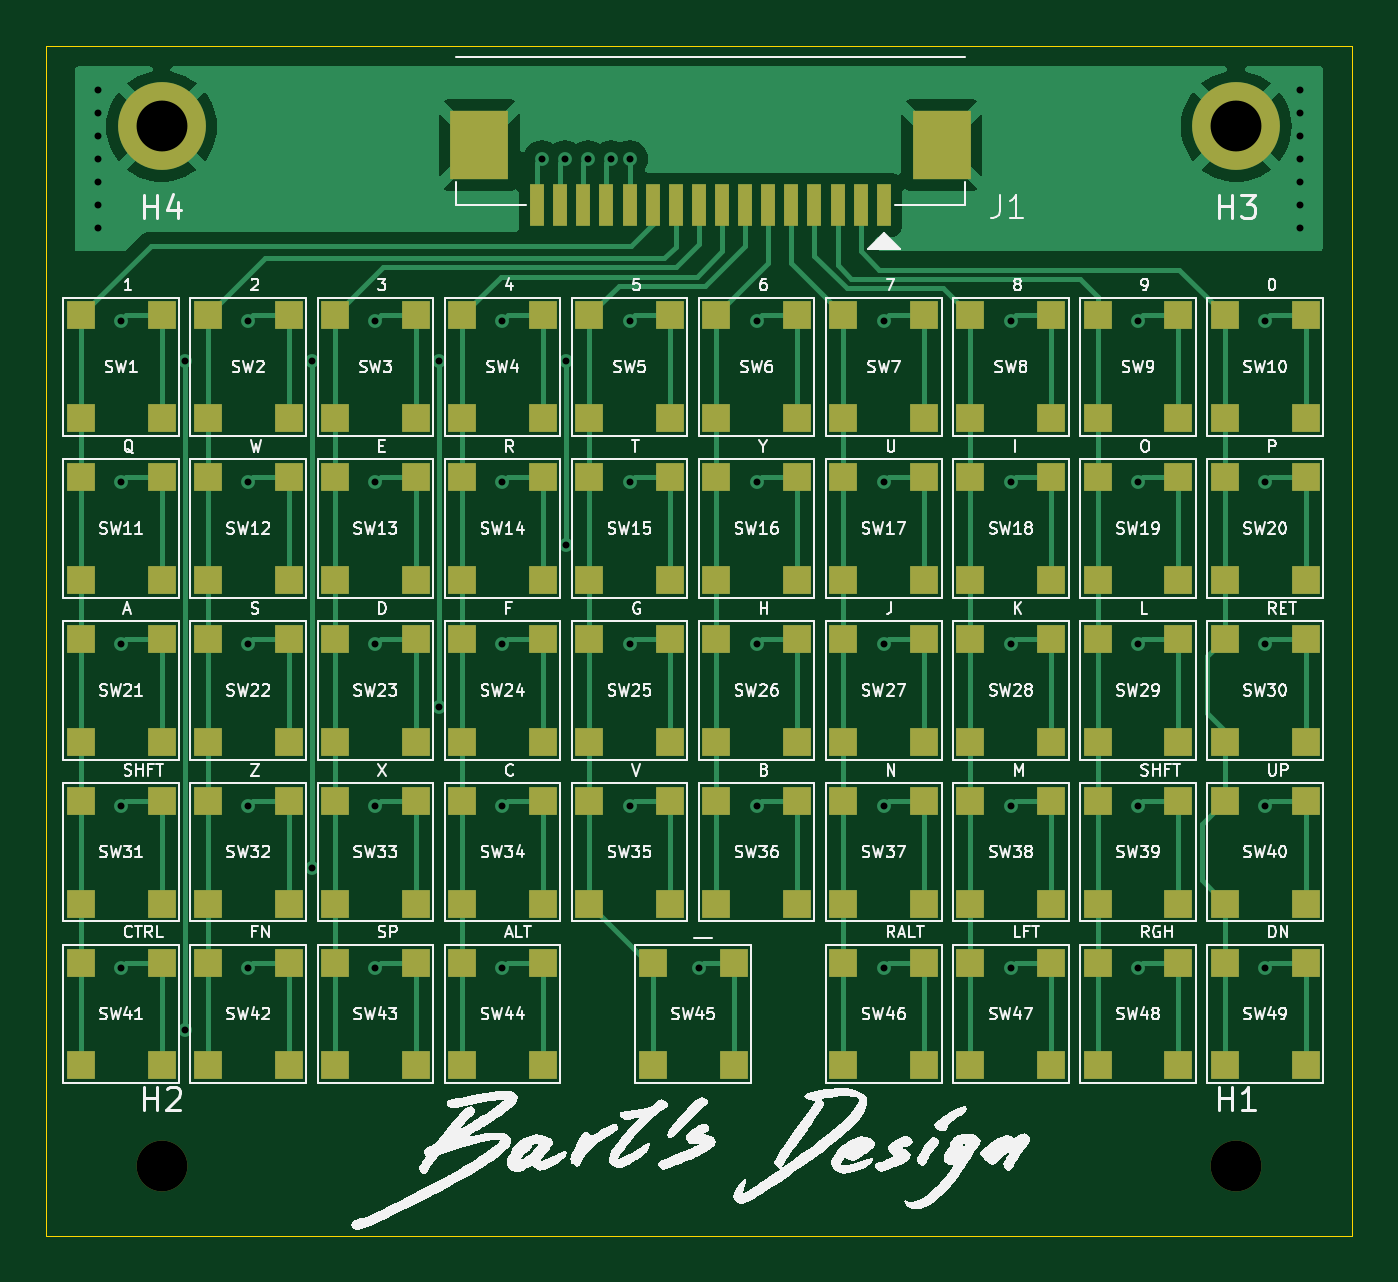
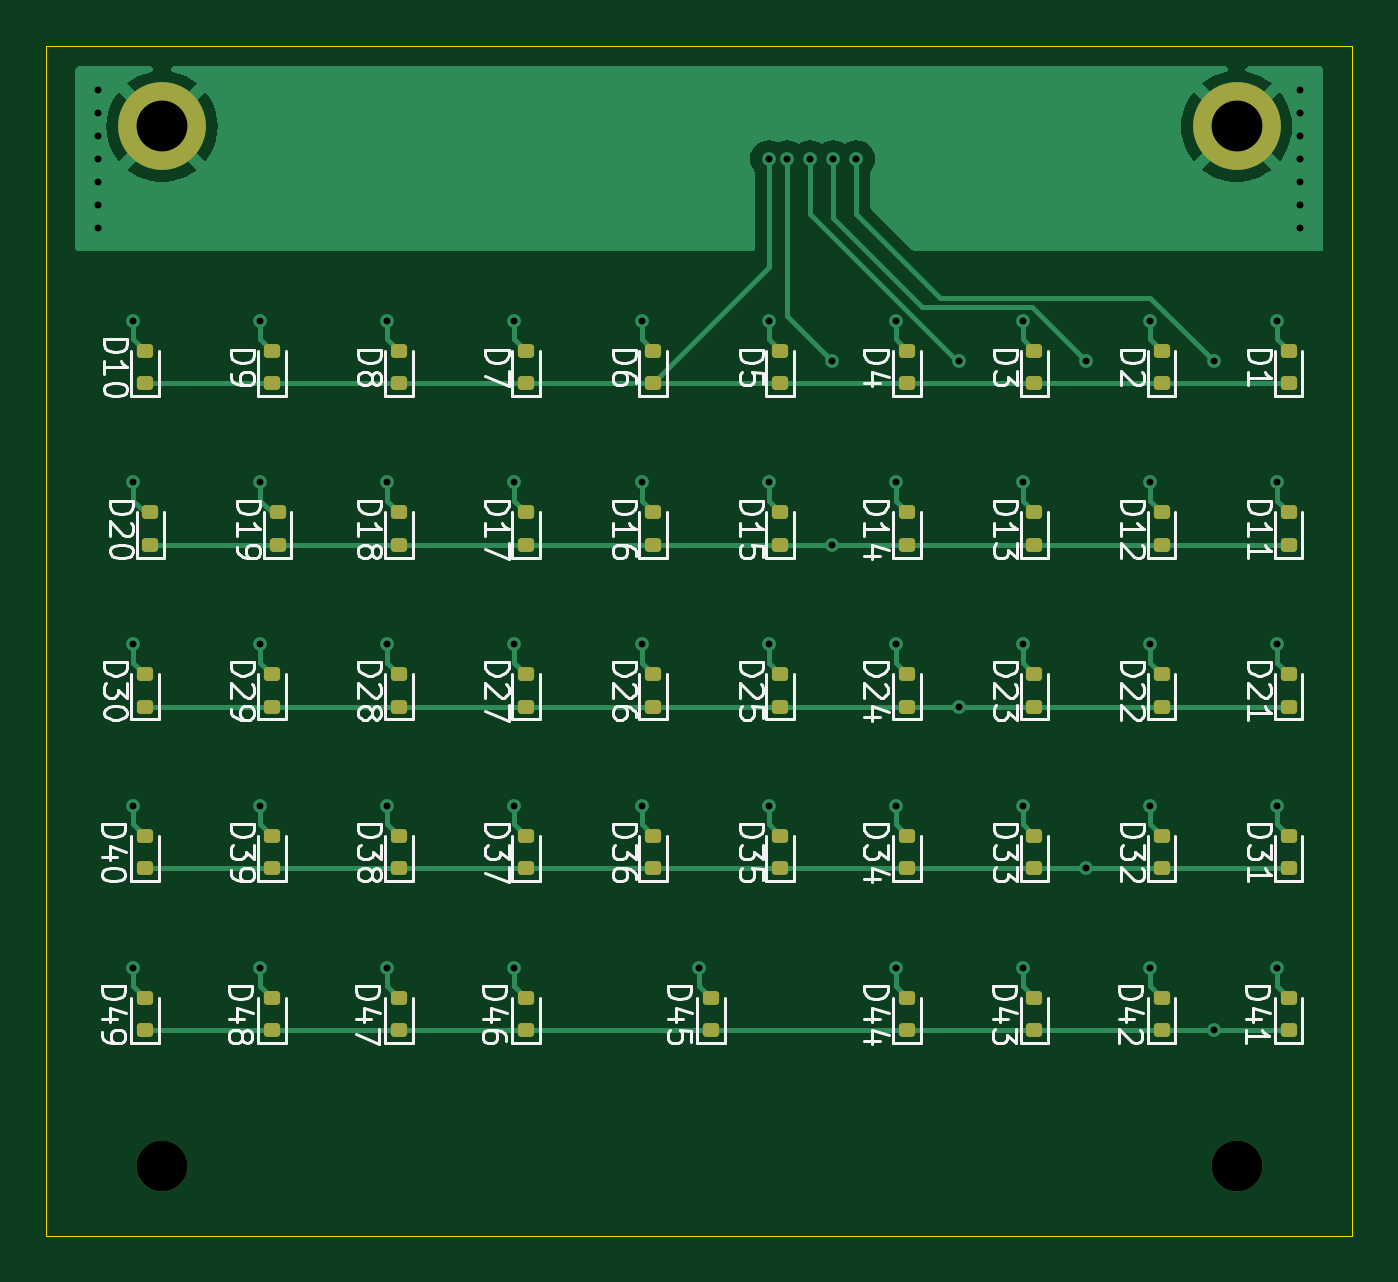
Circuit board: 11 layer files. Board 56.5 x 51.5 mm.
- bottom_copper: airMouse-keyboard-B_Cu.gbr (26005 bytes)
- bottom_mask: airMouse-keyboard-B_Mask.gbr (4705 bytes)
- paste: airMouse-keyboard-B_Paste.gbr (4479 bytes)
- bottom_silk: airMouse-keyboard-B_Silkscreen.gbr (89029 bytes)
- outline: airMouse-keyboard-Edge_Cuts.gbr (627 bytes)
- top_copper: airMouse-keyboard-F_Cu.gbr (40545 bytes)
- top_mask: airMouse-keyboard-F_Mask.gbr (7128 bytes)
- paste: airMouse-keyboard-F_Paste.gbr (6907 bytes)
- top_silk: airMouse-keyboard-F_Silkscreen.gbr (179442 bytes)
- drill: airMouse-keyboard-NPTH.drl (375 bytes)
- drill: airMouse-keyboard-PTH.drl (1614 bytes)

=== bottom_copper: airMouse-keyboard-B_Cu.gbr (26005 bytes, source omitted) ===
=== bottom_mask: airMouse-keyboard-B_Mask.gbr ===
%TF.GenerationSoftware,KiCad,Pcbnew,8.0.6-1.fc40*%
%TF.CreationDate,2025-02-15T15:48:19+01:00*%
%TF.ProjectId,airMouse-keyboard,6169724d-6f75-4736-952d-6b6579626f61,RC1*%
%TF.SameCoordinates,Original*%
%TF.FileFunction,Soldermask,Bot*%
%TF.FilePolarity,Negative*%
%FSLAX46Y46*%
G04 Gerber Fmt 4.6, Leading zero omitted, Abs format (unit mm)*
G04 Created by KiCad (PCBNEW 8.0.6-1.fc40) date 2025-02-15 15:48:19*
%MOMM*%
%LPD*%
G01*
G04 APERTURE LIST*
G04 Aperture macros list*
%AMRoundRect*
0 Rectangle with rounded corners*
0 $1 Rounding radius*
0 $2 $3 $4 $5 $6 $7 $8 $9 X,Y pos of 4 corners*
0 Add a 4 corners polygon primitive as box body*
4,1,4,$2,$3,$4,$5,$6,$7,$8,$9,$2,$3,0*
0 Add four circle primitives for the rounded corners*
1,1,$1+$1,$2,$3*
1,1,$1+$1,$4,$5*
1,1,$1+$1,$6,$7*
1,1,$1+$1,$8,$9*
0 Add four rect primitives between the rounded corners*
20,1,$1+$1,$2,$3,$4,$5,0*
20,1,$1+$1,$4,$5,$6,$7,0*
20,1,$1+$1,$6,$7,$8,$9,0*
20,1,$1+$1,$8,$9,$2,$3,0*%
G04 Aperture macros list end*
%ADD10RoundRect,0.150000X-0.200000X0.150000X-0.200000X-0.150000X0.200000X-0.150000X0.200000X0.150000X0*%
%ADD11C,3.800000*%
%ADD12C,2.200000*%
G04 APERTURE END LIST*
D10*
%TO.C,D43*%
X98750000Y-116100000D03*
X98750000Y-114700000D03*
%TD*%
%TO.C,D13*%
X98750000Y-95100000D03*
X98750000Y-93700000D03*
%TD*%
%TO.C,D12*%
X93250000Y-95100000D03*
X93250000Y-93700000D03*
%TD*%
D11*
%TO.C,H4*%
X90000000Y-77000000D03*
%TD*%
%TO.C,H3*%
X136500000Y-77000000D03*
%TD*%
D12*
%TO.C,H2*%
X90000000Y-122000000D03*
%TD*%
%TO.C,H1*%
X136500000Y-122000000D03*
%TD*%
D10*
%TO.C,D1*%
X87750000Y-88100000D03*
X87750000Y-86700000D03*
%TD*%
%TO.C,D49*%
X137250000Y-116100000D03*
X137250000Y-114700000D03*
%TD*%
%TO.C,D48*%
X131750000Y-116100000D03*
X131750000Y-114700000D03*
%TD*%
%TO.C,D26*%
X115250000Y-102100000D03*
X115250000Y-100700000D03*
%TD*%
%TO.C,D27*%
X120750000Y-102100000D03*
X120750000Y-100700000D03*
%TD*%
%TO.C,D37*%
X120750000Y-109100000D03*
X120750000Y-107700000D03*
%TD*%
%TO.C,D36*%
X115250000Y-109100000D03*
X115250000Y-107700000D03*
%TD*%
%TO.C,D9*%
X131750000Y-88100000D03*
X131750000Y-86700000D03*
%TD*%
%TO.C,D23*%
X98750000Y-102100000D03*
X98750000Y-100700000D03*
%TD*%
%TO.C,D47*%
X126250000Y-116100000D03*
X126250000Y-114700000D03*
%TD*%
%TO.C,D41*%
X87750000Y-116100000D03*
X87750000Y-114700000D03*
%TD*%
%TO.C,D20*%
X137000000Y-95100000D03*
X137000000Y-93700000D03*
%TD*%
%TO.C,D14*%
X104250000Y-95100000D03*
X104250000Y-93700000D03*
%TD*%
%TO.C,D19*%
X131500000Y-95100000D03*
X131500000Y-93700000D03*
%TD*%
%TO.C,D15*%
X109750000Y-95100000D03*
X109750000Y-93700000D03*
%TD*%
%TO.C,D30*%
X137250000Y-102100000D03*
X137250000Y-100700000D03*
%TD*%
%TO.C,D5*%
X109750000Y-88100000D03*
X109750000Y-86700000D03*
%TD*%
%TO.C,D11*%
X87750000Y-95100000D03*
X87750000Y-93700000D03*
%TD*%
%TO.C,D35*%
X109750000Y-109100000D03*
X109750000Y-107700000D03*
%TD*%
%TO.C,D39*%
X131750000Y-109100000D03*
X131750000Y-107700000D03*
%TD*%
%TO.C,D40*%
X137250000Y-109100000D03*
X137250000Y-107700000D03*
%TD*%
%TO.C,D6*%
X115250000Y-88100000D03*
X115250000Y-86700000D03*
%TD*%
%TO.C,D10*%
X137250000Y-88100000D03*
X137250000Y-86700000D03*
%TD*%
%TO.C,D17*%
X120750000Y-95100000D03*
X120750000Y-93700000D03*
%TD*%
%TO.C,D44*%
X104250000Y-116100000D03*
X104250000Y-114700000D03*
%TD*%
%TO.C,D34*%
X104250000Y-109100000D03*
X104250000Y-107700000D03*
%TD*%
%TO.C,D45*%
X112750000Y-116100000D03*
X112750000Y-114700000D03*
%TD*%
%TO.C,D24*%
X104250000Y-102100000D03*
X104250000Y-100700000D03*
%TD*%
%TO.C,D33*%
X98750000Y-109100000D03*
X98750000Y-107700000D03*
%TD*%
%TO.C,D8*%
X126250000Y-88100000D03*
X126250000Y-86700000D03*
%TD*%
%TO.C,D32*%
X93250000Y-109100000D03*
X93250000Y-107700000D03*
%TD*%
%TO.C,D3*%
X98750000Y-88100000D03*
X98750000Y-86700000D03*
%TD*%
%TO.C,D18*%
X126250000Y-95100000D03*
X126250000Y-93700000D03*
%TD*%
%TO.C,D42*%
X93250000Y-116100000D03*
X93250000Y-114700000D03*
%TD*%
%TO.C,D4*%
X104250000Y-88100000D03*
X104250000Y-86700000D03*
%TD*%
%TO.C,D31*%
X87750000Y-109100000D03*
X87750000Y-107700000D03*
%TD*%
%TO.C,D46*%
X120750000Y-116100000D03*
X120750000Y-114700000D03*
%TD*%
%TO.C,D38*%
X126250000Y-109100000D03*
X126250000Y-107700000D03*
%TD*%
%TO.C,D29*%
X131750000Y-102100000D03*
X131750000Y-100700000D03*
%TD*%
%TO.C,D25*%
X109750000Y-102100000D03*
X109750000Y-100700000D03*
%TD*%
%TO.C,D21*%
X87750000Y-102100000D03*
X87750000Y-100700000D03*
%TD*%
%TO.C,D22*%
X93250000Y-102100000D03*
X93250000Y-100700000D03*
%TD*%
%TO.C,D28*%
X126250000Y-102100000D03*
X126250000Y-100700000D03*
%TD*%
%TO.C,D16*%
X115250000Y-95100000D03*
X115250000Y-93700000D03*
%TD*%
%TO.C,D7*%
X120750000Y-88100000D03*
X120750000Y-86700000D03*
%TD*%
%TO.C,D2*%
X93250000Y-88100000D03*
X93250000Y-86700000D03*
%TD*%
M02*

=== paste: airMouse-keyboard-B_Paste.gbr ===
%TF.GenerationSoftware,KiCad,Pcbnew,8.0.6-1.fc40*%
%TF.CreationDate,2025-02-15T15:48:19+01:00*%
%TF.ProjectId,airMouse-keyboard,6169724d-6f75-4736-952d-6b6579626f61,RC1*%
%TF.SameCoordinates,Original*%
%TF.FileFunction,Paste,Bot*%
%TF.FilePolarity,Positive*%
%FSLAX46Y46*%
G04 Gerber Fmt 4.6, Leading zero omitted, Abs format (unit mm)*
G04 Created by KiCad (PCBNEW 8.0.6-1.fc40) date 2025-02-15 15:48:19*
%MOMM*%
%LPD*%
G01*
G04 APERTURE LIST*
G04 Aperture macros list*
%AMRoundRect*
0 Rectangle with rounded corners*
0 $1 Rounding radius*
0 $2 $3 $4 $5 $6 $7 $8 $9 X,Y pos of 4 corners*
0 Add a 4 corners polygon primitive as box body*
4,1,4,$2,$3,$4,$5,$6,$7,$8,$9,$2,$3,0*
0 Add four circle primitives for the rounded corners*
1,1,$1+$1,$2,$3*
1,1,$1+$1,$4,$5*
1,1,$1+$1,$6,$7*
1,1,$1+$1,$8,$9*
0 Add four rect primitives between the rounded corners*
20,1,$1+$1,$2,$3,$4,$5,0*
20,1,$1+$1,$4,$5,$6,$7,0*
20,1,$1+$1,$6,$7,$8,$9,0*
20,1,$1+$1,$8,$9,$2,$3,0*%
G04 Aperture macros list end*
%ADD10RoundRect,0.150000X-0.200000X0.150000X-0.200000X-0.150000X0.200000X-0.150000X0.200000X0.150000X0*%
G04 APERTURE END LIST*
D10*
%TO.C,D43*%
X98750000Y-116100000D03*
X98750000Y-114700000D03*
%TD*%
%TO.C,D13*%
X98750000Y-95100000D03*
X98750000Y-93700000D03*
%TD*%
%TO.C,D12*%
X93250000Y-95100000D03*
X93250000Y-93700000D03*
%TD*%
%TO.C,D1*%
X87750000Y-88100000D03*
X87750000Y-86700000D03*
%TD*%
%TO.C,D49*%
X137250000Y-116100000D03*
X137250000Y-114700000D03*
%TD*%
%TO.C,D48*%
X131750000Y-116100000D03*
X131750000Y-114700000D03*
%TD*%
%TO.C,D26*%
X115250000Y-102100000D03*
X115250000Y-100700000D03*
%TD*%
%TO.C,D27*%
X120750000Y-102100000D03*
X120750000Y-100700000D03*
%TD*%
%TO.C,D37*%
X120750000Y-109100000D03*
X120750000Y-107700000D03*
%TD*%
%TO.C,D36*%
X115250000Y-109100000D03*
X115250000Y-107700000D03*
%TD*%
%TO.C,D9*%
X131750000Y-88100000D03*
X131750000Y-86700000D03*
%TD*%
%TO.C,D23*%
X98750000Y-102100000D03*
X98750000Y-100700000D03*
%TD*%
%TO.C,D47*%
X126250000Y-116100000D03*
X126250000Y-114700000D03*
%TD*%
%TO.C,D41*%
X87750000Y-116100000D03*
X87750000Y-114700000D03*
%TD*%
%TO.C,D20*%
X137000000Y-95100000D03*
X137000000Y-93700000D03*
%TD*%
%TO.C,D14*%
X104250000Y-95100000D03*
X104250000Y-93700000D03*
%TD*%
%TO.C,D19*%
X131500000Y-95100000D03*
X131500000Y-93700000D03*
%TD*%
%TO.C,D15*%
X109750000Y-95100000D03*
X109750000Y-93700000D03*
%TD*%
%TO.C,D30*%
X137250000Y-102100000D03*
X137250000Y-100700000D03*
%TD*%
%TO.C,D5*%
X109750000Y-88100000D03*
X109750000Y-86700000D03*
%TD*%
%TO.C,D11*%
X87750000Y-95100000D03*
X87750000Y-93700000D03*
%TD*%
%TO.C,D35*%
X109750000Y-109100000D03*
X109750000Y-107700000D03*
%TD*%
%TO.C,D39*%
X131750000Y-109100000D03*
X131750000Y-107700000D03*
%TD*%
%TO.C,D40*%
X137250000Y-109100000D03*
X137250000Y-107700000D03*
%TD*%
%TO.C,D6*%
X115250000Y-88100000D03*
X115250000Y-86700000D03*
%TD*%
%TO.C,D10*%
X137250000Y-88100000D03*
X137250000Y-86700000D03*
%TD*%
%TO.C,D17*%
X120750000Y-95100000D03*
X120750000Y-93700000D03*
%TD*%
%TO.C,D44*%
X104250000Y-116100000D03*
X104250000Y-114700000D03*
%TD*%
%TO.C,D34*%
X104250000Y-109100000D03*
X104250000Y-107700000D03*
%TD*%
%TO.C,D45*%
X112750000Y-116100000D03*
X112750000Y-114700000D03*
%TD*%
%TO.C,D24*%
X104250000Y-102100000D03*
X104250000Y-100700000D03*
%TD*%
%TO.C,D33*%
X98750000Y-109100000D03*
X98750000Y-107700000D03*
%TD*%
%TO.C,D8*%
X126250000Y-88100000D03*
X126250000Y-86700000D03*
%TD*%
%TO.C,D32*%
X93250000Y-109100000D03*
X93250000Y-107700000D03*
%TD*%
%TO.C,D3*%
X98750000Y-88100000D03*
X98750000Y-86700000D03*
%TD*%
%TO.C,D18*%
X126250000Y-95100000D03*
X126250000Y-93700000D03*
%TD*%
%TO.C,D42*%
X93250000Y-116100000D03*
X93250000Y-114700000D03*
%TD*%
%TO.C,D4*%
X104250000Y-88100000D03*
X104250000Y-86700000D03*
%TD*%
%TO.C,D31*%
X87750000Y-109100000D03*
X87750000Y-107700000D03*
%TD*%
%TO.C,D46*%
X120750000Y-116100000D03*
X120750000Y-114700000D03*
%TD*%
%TO.C,D38*%
X126250000Y-109100000D03*
X126250000Y-107700000D03*
%TD*%
%TO.C,D29*%
X131750000Y-102100000D03*
X131750000Y-100700000D03*
%TD*%
%TO.C,D25*%
X109750000Y-102100000D03*
X109750000Y-100700000D03*
%TD*%
%TO.C,D21*%
X87750000Y-102100000D03*
X87750000Y-100700000D03*
%TD*%
%TO.C,D22*%
X93250000Y-102100000D03*
X93250000Y-100700000D03*
%TD*%
%TO.C,D28*%
X126250000Y-102100000D03*
X126250000Y-100700000D03*
%TD*%
%TO.C,D16*%
X115250000Y-95100000D03*
X115250000Y-93700000D03*
%TD*%
%TO.C,D7*%
X120750000Y-88100000D03*
X120750000Y-86700000D03*
%TD*%
%TO.C,D2*%
X93250000Y-88100000D03*
X93250000Y-86700000D03*
%TD*%
M02*

=== bottom_silk: airMouse-keyboard-B_Silkscreen.gbr (89029 bytes, source omitted) ===
=== outline: airMouse-keyboard-Edge_Cuts.gbr ===
%TF.GenerationSoftware,KiCad,Pcbnew,8.0.6-1.fc40*%
%TF.CreationDate,2025-02-15T15:48:19+01:00*%
%TF.ProjectId,airMouse-keyboard,6169724d-6f75-4736-952d-6b6579626f61,RC1*%
%TF.SameCoordinates,Original*%
%TF.FileFunction,Profile,NP*%
%FSLAX46Y46*%
G04 Gerber Fmt 4.6, Leading zero omitted, Abs format (unit mm)*
G04 Created by KiCad (PCBNEW 8.0.6-1.fc40) date 2025-02-15 15:48:19*
%MOMM*%
%LPD*%
G01*
G04 APERTURE LIST*
%TA.AperFunction,Profile*%
%ADD10C,0.050000*%
%TD*%
G04 APERTURE END LIST*
D10*
X85000000Y-73500000D02*
X141500000Y-73500000D01*
X141500000Y-125000000D01*
X85000000Y-125000000D01*
X85000000Y-73500000D01*
M02*

=== top_copper: airMouse-keyboard-F_Cu.gbr (40545 bytes, source omitted) ===
=== top_mask: airMouse-keyboard-F_Mask.gbr (7128 bytes, source omitted) ===
=== paste: airMouse-keyboard-F_Paste.gbr (6907 bytes, source omitted) ===
=== top_silk: airMouse-keyboard-F_Silkscreen.gbr (179442 bytes, source omitted) ===
=== drill: airMouse-keyboard-NPTH.drl ===
M48
; DRILL file {KiCad 8.0.6-1.fc40} date 2025-02-15T15:48:22+0100
; FORMAT={-:-/ absolute / inch / decimal}
; #@! TF.CreationDate,2025-02-15T15:48:22+01:00
; #@! TF.GenerationSoftware,Kicad,Pcbnew,8.0.6-1.fc40
; #@! TF.FileFunction,NonPlated,1,2,NPTH
FMAT,2
INCH
; #@! TA.AperFunction,NonPlated,NPTH,ComponentDrill
T1C0.0866
%
G90
G05
T1
X3.5433Y-4.8031
X5.374Y-4.8031
M30

=== drill: airMouse-keyboard-PTH.drl ===
M48
; DRILL file {KiCad 8.0.6-1.fc40} date 2025-02-15T15:48:22+0100
; FORMAT={-:-/ absolute / inch / decimal}
; #@! TF.CreationDate,2025-02-15T15:48:22+01:00
; #@! TF.GenerationSoftware,Kicad,Pcbnew,8.0.6-1.fc40
; #@! TF.FileFunction,Plated,1,2,PTH
FMAT,2
INCH
; #@! TA.AperFunction,Plated,PTH,ViaDrill
T1C0.0118
; #@! TA.AperFunction,Plated,PTH,ComponentDrill
T2C0.0866
%
G90
G05
T1
X3.435Y-2.9685
X3.435Y-3.0079
X3.435Y-3.0472
X3.435Y-3.0866
X3.435Y-3.126
X3.435Y-3.1654
X3.435Y-3.2047
X3.4744Y-3.3622
X3.4744Y-3.6378
X3.4744Y-3.9134
X3.4744Y-4.189
X3.4744Y-4.4646
X3.5827Y-3.4311
X3.5827Y-4.5709
X3.6909Y-3.3622
X3.6909Y-3.6378
X3.6909Y-3.9134
X3.6909Y-4.189
X3.6909Y-4.4646
X3.7992Y-3.4311
X3.7992Y-4.2953
X3.9075Y-3.3622
X3.9075Y-3.6378
X3.9075Y-3.9134
X3.9075Y-4.189
X3.9075Y-4.4646
X4.0157Y-3.4311
X4.0157Y-4.0197
X4.124Y-3.3622
X4.124Y-3.6378
X4.124Y-3.9134
X4.124Y-4.189
X4.124Y-4.4646
X4.1909Y-3.0866
X4.2303Y-3.0866
X4.2323Y-3.4311
X4.2323Y-3.7441
X4.2697Y-3.0866
X4.3091Y-3.0866
X4.3406Y-3.0866
X4.3406Y-3.3622
X4.3406Y-3.6378
X4.3406Y-3.9134
X4.3406Y-4.189
X4.4587Y-4.4646
X4.5571Y-3.3622
X4.5571Y-3.6378
X4.5571Y-3.9134
X4.5571Y-4.189
X4.7736Y-3.3622
X4.7736Y-3.6378
X4.7736Y-3.9134
X4.7736Y-4.189
X4.7736Y-4.4646
X4.9902Y-3.3622
X4.9902Y-3.6378
X4.9902Y-3.9134
X4.9902Y-4.189
X4.9902Y-4.4646
X5.2067Y-3.3622
X5.2067Y-3.6378
X5.2067Y-3.9134
X5.2067Y-4.189
X5.2067Y-4.4646
X5.4232Y-3.3622
X5.4232Y-3.6378
X5.4232Y-3.9134
X5.4232Y-4.189
X5.4232Y-4.4646
X5.4823Y-2.9685
X5.4823Y-3.0079
X5.4823Y-3.0472
X5.4823Y-3.0866
X5.4823Y-3.126
X5.4823Y-3.1654
X5.4823Y-3.2047
T2
X3.5433Y-3.0315
X5.374Y-3.0315
M30

